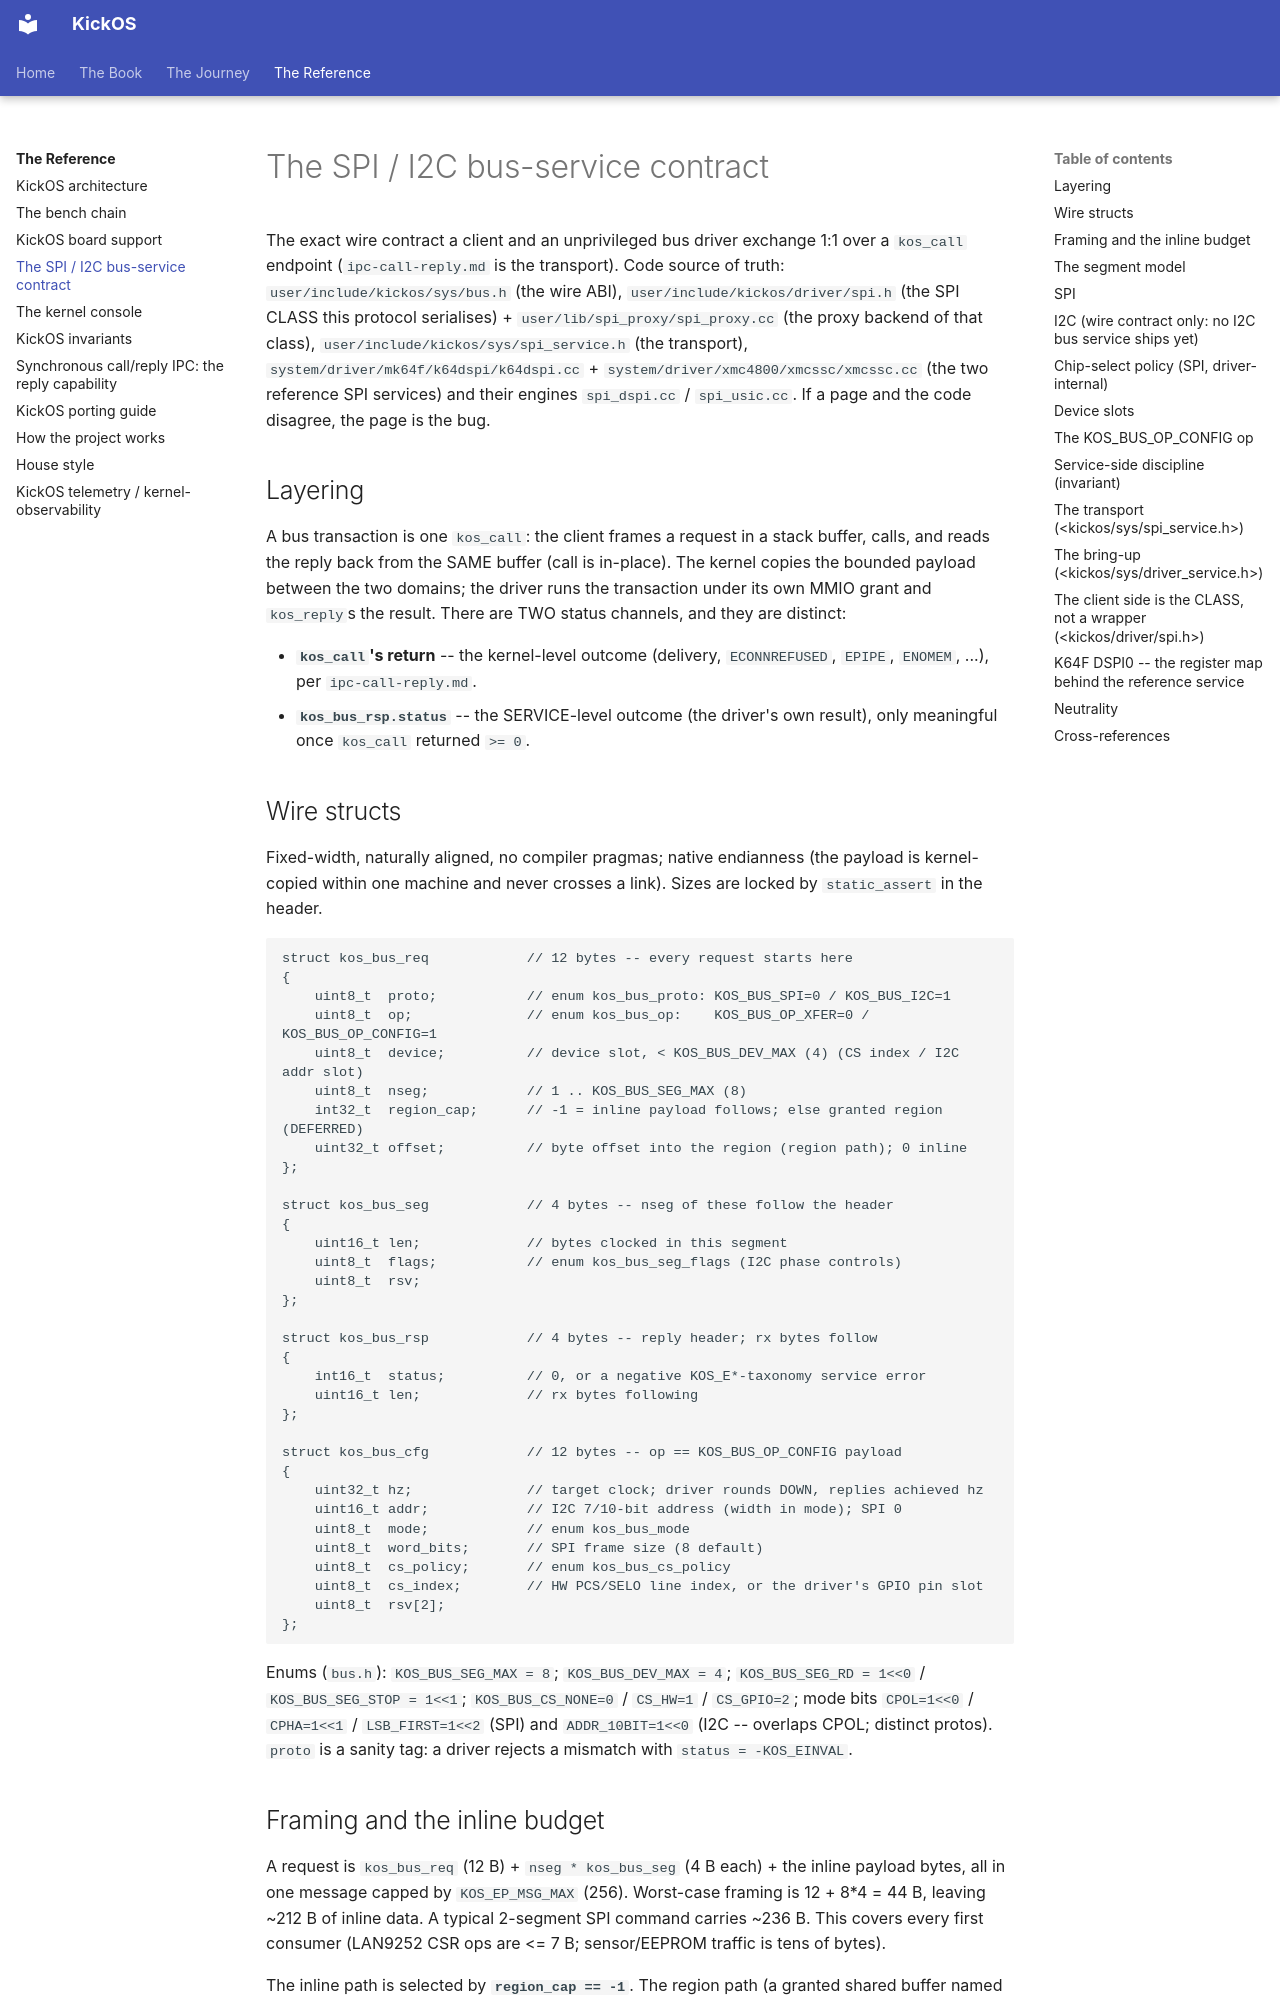

repository: leducp/KickOS · page: reference/bus-service.html · generator: mkdocs

<!-- SPDX-License-Identifier: CECILL-C -->
<!-- Copyright (c) 2026 Philippe Leduc -->
# The SPI / I2C bus-service contract

The exact wire contract a client and an unprivileged bus driver exchange 1:1 over a
`kos_call` endpoint (`ipc-call-reply.md` is the transport). Code source of truth:
`user/include/kickos/sys/bus.h` (the wire ABI), `user/include/kickos/driver/spi.h` (the SPI
CLASS this protocol serialises) + `user/lib/spi_proxy/spi_proxy.cc` (the proxy backend of that
class), `user/include/kickos/sys/spi_service.h` (the transport),
`system/driver/mk64f/k64dspi/k64dspi.cc` + `system/driver/xmc4800/xmcssc/xmcssc.cc` (the two
reference SPI services) and their engines `spi_dspi.cc` / `spi_usic.cc`. If a page and the code
disagree, the page is the bug.

## Layering

A bus transaction is one `kos_call`: the client frames a request in a stack buffer, calls,
and reads the reply back from the SAME buffer (call is in-place). The kernel copies the
bounded payload between the two domains; the driver runs the transaction under its own
MMIO grant and `kos_reply`s the result. There are TWO status channels, and they are
distinct:

- **`kos_call`'s return** -- the kernel-level outcome (delivery, `ECONNREFUSED`,
  `EPIPE`, `ENOMEM`, ...),
  per `ipc-call-reply.md`.
- **`kos_bus_rsp.status`** -- the SERVICE-level outcome (the driver's own result), only
  meaningful once `kos_call` returned `>= 0`.

## Wire structs

Fixed-width, naturally aligned, no compiler pragmas; native endianness (the payload is
kernel-copied within one machine and never crosses a link). Sizes are locked by
`static_assert` in the header.

    struct kos_bus_req            // 12 bytes -- every request starts here
    {
        uint8_t  proto;           // enum kos_bus_proto: KOS_BUS_SPI=0 / KOS_BUS_I2C=1
        uint8_t  op;              // enum kos_bus_op:    KOS_BUS_OP_XFER=0 / KOS_BUS_OP_CONFIG=1
        uint8_t  device;          // device slot, < KOS_BUS_DEV_MAX (4) (CS index / I2C addr slot)
        uint8_t  nseg;            // 1 .. KOS_BUS_SEG_MAX (8)
        int32_t  region_cap;      // -1 = inline payload follows; else granted region (DEFERRED)
        uint32_t offset;          // byte offset into the region (region path); 0 inline
    };

    struct kos_bus_seg            // 4 bytes -- nseg of these follow the header
    {
        uint16_t len;             // bytes clocked in this segment
        uint8_t  flags;           // enum kos_bus_seg_flags (I2C phase controls)
        uint8_t  rsv;
    };

    struct kos_bus_rsp            // 4 bytes -- reply header; rx bytes follow
    {
        int16_t  status;          // 0, or a negative KOS_E*-taxonomy service error
        uint16_t len;             // rx bytes following
    };

    struct kos_bus_cfg            // 12 bytes -- op == KOS_BUS_OP_CONFIG payload
    {
        uint32_t hz;              // target clock; driver rounds DOWN, replies achieved hz
        uint16_t addr;            // I2C 7/10-bit address (width in mode); SPI 0
        uint8_t  mode;            // enum kos_bus_mode
        uint8_t  word_bits;       // SPI frame size (8 default)
        uint8_t  cs_policy;       // enum kos_bus_cs_policy
        uint8_t  cs_index;        // HW PCS/SELO line index, or the driver's GPIO pin slot
        uint8_t  rsv[2];
    };

Enums (`bus.h`): `KOS_BUS_SEG_MAX = 8`; `KOS_BUS_DEV_MAX = 4`;
`KOS_BUS_SEG_RD = 1<<0` / `KOS_BUS_SEG_STOP = 1<<1`;
`KOS_BUS_CS_NONE=0` / `CS_HW=1` / `CS_GPIO=2`; mode bits `CPOL=1<<0` / `CPHA=1<<1` /
`LSB_FIRST=1<<2` (SPI) and `ADDR_10BIT=1<<0` (I2C -- overlaps CPOL; distinct protos).
`proto` is a sanity tag: a driver rejects a mismatch with `status = -KOS_EINVAL`.

## Framing and the inline budget

A request is `kos_bus_req` (12 B) + `nseg * kos_bus_seg` (4 B each) + the inline payload
bytes, all in one message capped by `KOS_EP_MSG_MAX` (256). Worst-case framing is
12 + 8*4 = 44 B, leaving ~212 B of inline data. A typical 2-segment SPI command carries
~236 B. This covers every first consumer (LAN9252 CSR ops are <= 7 B; sensor/EEPROM
traffic is tens of bytes).

The inline path is selected by **`region_cap == -1`**. The region path (a granted shared
buffer named by `region_cap` + `offset`, lifting the byte bound) is DEFERRED: the fields
exist in the struct so it lands later without an ABI break, and a driver returns
`status = -KOS_ENOSYS` for any `region_cap != -1` today.

A client must size `recv_cap` (its `kos_call` reply capacity) at least
`sizeof(kos_bus_rsp) + expected_rx`.
